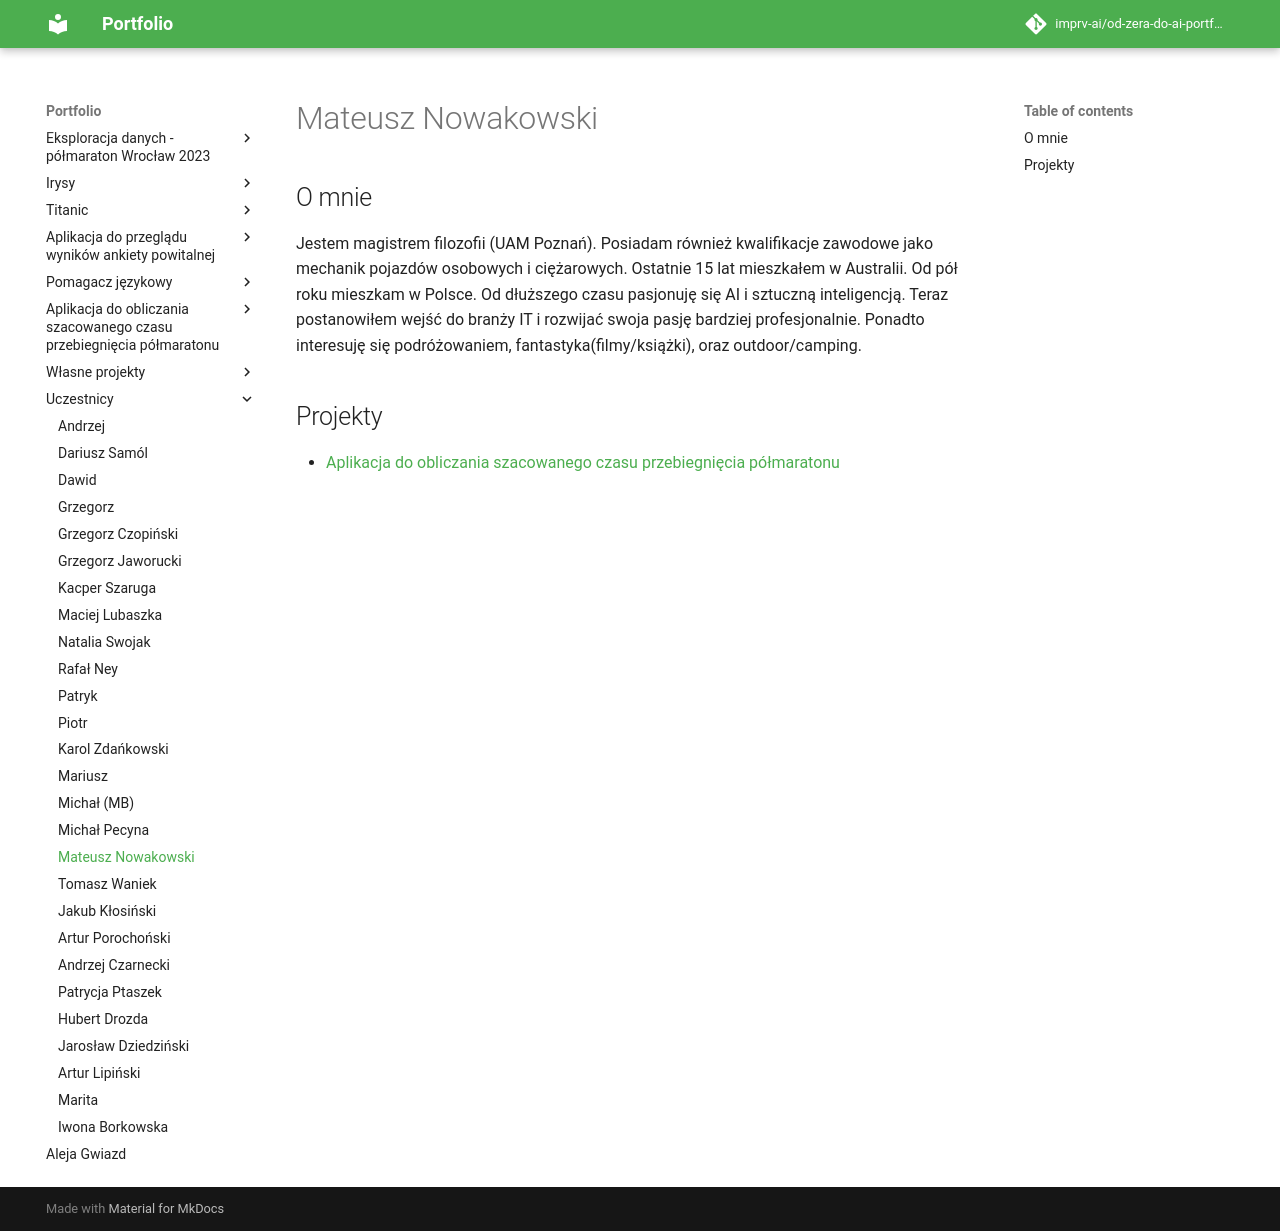

repository: imprv-ai/od-zera-do-ai-portfolio · page: uczestnicy/mateusz_nowakowski/index.html · generator: mkdocs

# Mateusz Nowakowski

## O mnie

Jestem magistrem filozofii (UAM Poznań). Posiadam również kwalifikacje zawodowe jako mechanik pojazdów osobowych i ciężarowych. Ostatnie 15 lat mieszkałem w Australii. Od pół roku mieszkam w Polsce.  Od dłuższego czasu pasjonuję się AI i sztuczną inteligencją. Teraz postanowiłem wejść do branży IT i rozwijać swoja pasję bardziej profesjonalnie. Ponadto interesuję się podróżowaniem, fantastyka(filmy/książki), oraz outdoor/camping.

## Projekty

- [Aplikacja do obliczania szacowanego czasu przebiegnięcia półmaratonu](/od-zera-do-ai-portfolio/projects/half_marathon_app/predicting_time)
